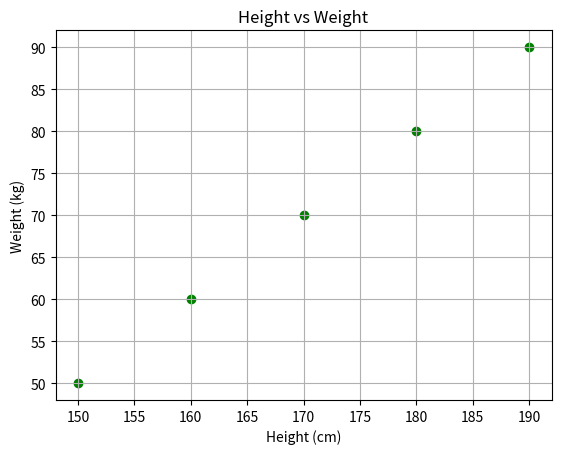

The script that saved this image:
# scatter_plot.py
import matplotlib.pyplot as plt

height = [150, 160, 170, 180, 190]
weight = [50, 60, 70, 80, 90]

plt.scatter(height, weight, color="green", marker="o")
plt.title("Height vs Weight")
plt.xlabel("Height (cm)")
plt.ylabel("Weight (kg)")
plt.grid(True)
plt.savefig("scatter_plot.png", dpi=300)
plt.show()
